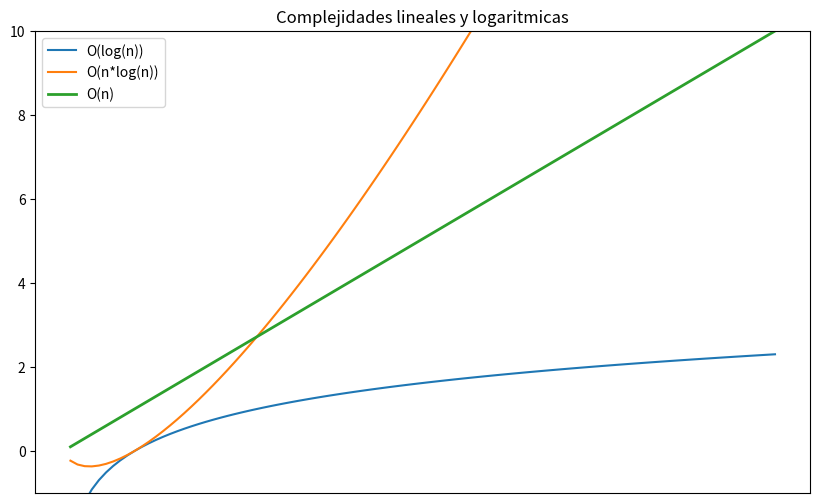
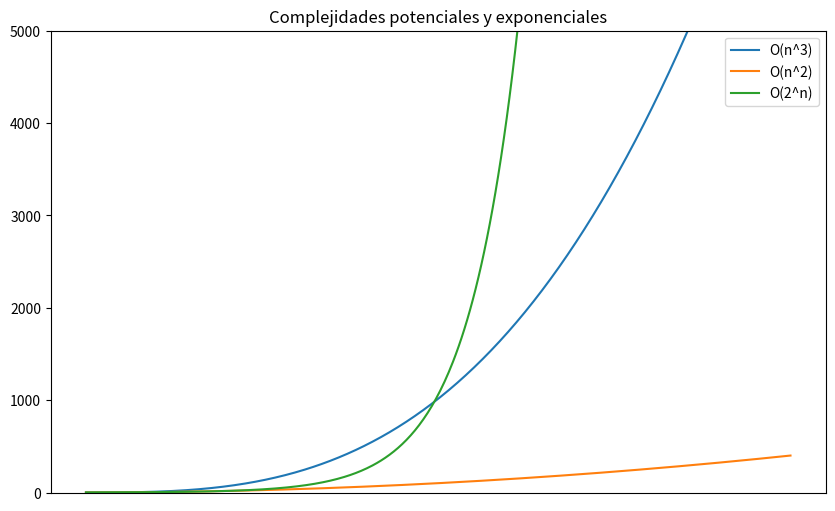

Reproduce these figures in Python, in order. (Note: this script raises an exception after producing the figures.)
def alga(i):
    return i
    
def algb(i):
    total = 0
    for m in i:
        total+=m
    return total

def algc(i):
    total=0
    for m in i:
        for j in i:
            total+=m+j
    return total
            
            
import random

# Crea una lista de valores aleatorios
_list = random.sample(range(30), 4)


print(alga(_list))
print(algb(_list))
print(algc(_list))

%timeit alga(_list)
%timeit algb(_list)
%timeit algc(_list)

def sumapares(lista, listb):
    listc = []
    for x in lista:
        for y in listb:
            listc.append(x+y)
    return listc

sumapares([1,2,3],[4,5,6])

def o(a):
    pass

def on(a):
    pass       

def onsquare(a):
    pass

def ologn(a):
    pass

def oexpn(a):
    pass

def onfact(a):
    pass

# En este apartado mostramos las gráficas de las diferentes funciones
import matplotlib.pyplot as plt
import numpy as np

%matplotlib inline

lin = np.linspace(0.1,10,100)
plt.figure(figsize=(10,6))
plt.title('Complejidades lineales y logaritmicas')
plt.plot(np.log(lin),label='O(log(n))')
plt.plot(lin*np.log(lin),label='O(n*log(n))')
plt.plot(lin, linewidth=2, label='O(n)')
plt.legend()
plt.plot()
plt.ylim(-1,10)
plt.xticks([])
plt.draw()

import matplotlib.pyplot as plt
import numpy as np

%matplotlib inline

lin = np.linspace(0.1,20,500)
plt.figure(figsize=(10,6))
plt.title('Complejidades potenciales y exponenciales')
plt.plot(lin**3,label='O(n^3)')
plt.plot(lin**2,label='O(n^2)')
plt.plot(2**lin, label='O(2^n)')
plt.legend()
plt.plot()
plt.ylim(-1,5000)
plt.xticks([])
plt.draw()

def ordenacion1(lista):
    pass

def ordenacion2(lista):
    pass

from utils import generate_corpus
import time
import matplotlib.pyplot as plt
import numpy as np

%matplotlib inline

num_tests = 1000

all_lists = generate_corpus(num_tests)
time_costs_ordenacion1 = [0]*num_tests
time_costs_ordenacion2 = [0]*num_tests

for test in range(num_tests):
    # Test ordenacion1
    start_time = time.time()
    ordenacion1(all_lists[test])
    time_costs_ordenacion1[test] = (time.time() - start_time)
    
    # Test ordenacion2
    start_time = time.time()
    ordenacion2(all_lists[test])
    time_costs_ordenacion2[test] = (time.time() - start_time) 

plt.figure(figsize=(10,6))
plt.title('Comparativa costes ordenacion')
plt.plot(time_costs_ordenacion1,label='O(n^2)')
plt.plot(time_costs_ordenacion2,label='O(nlog(n))')
plt.legend()
plt.plot()
plt.draw()

def reverse2n(lista):
    if len(lista) == 2:
        return [lista[1], lista[0]]
    else:
        p = int(len(lista)/2)
        return reverse(lista[p:]) + reverse(lista[:p])

reverse2n([1,2,3,5,8,10,4,6])

def search(listin,name):
    pass

def search_log(lista,num):
    pass

listin = [('Abdon', 938906293), ('Alejo', 935198770), ('Anna', 931621906), ('Arturo', 938806195), ('Baldomero', 930964092), ('Benjamin', 934354128), ('Cayetano', 931005100), ('Clotilde', 932242962), ('Eduardo', 934005954), ('Eugenio', 931748905), ('Fabian', 938021389), ('Fermin', 939101910), ('Fernando', 940649340), ('Guillermo', 934387595), ('Jacobo', 934210458), ('Josep', 940820109), ('Leonor', 930434129), ('Lucrecia', 934411771), ('Manuel', 933697107), ('Marcelino', 936305412), ('Mohamed', 930600723), ('Nicolas', 936020020), ('Oscar', 940094360), ('Petronila', 936016855), ('Reinaldo', 939455199), ('Rodrigo', 937957205), ('Ruben', 938853772), ('Simeon', 938687016), ('Simeon', 931726372), ('Tarsicio', 934346208), ('Victorino', 939555230)]
print(search_log(listin,'Petronila')==936016855)
print(search(listin,'Mohamed')==930600723)

def fiborec(n):
    pass